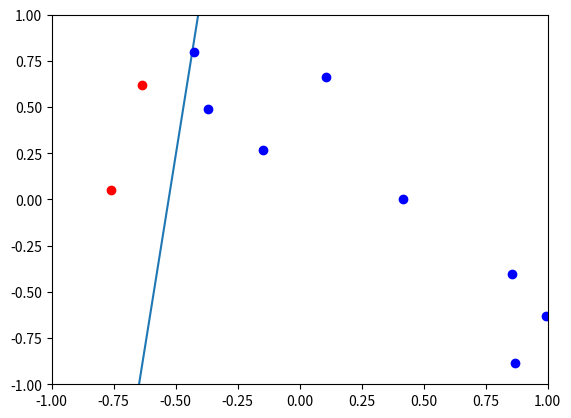

This chart was generated by the following Python code:
__author__ = 'zachary'
import random
import numpy as np
import matplotlib.pyplot as plt

"""
Function generates a random line by choosing two points uniformly ([-1,1], [-1,1]) at random in 2D plane.
The function returns the value of the slope and the value of the intercept to caller.
"""
def target_function():

    point_a = (random.uniform(-1, 1), random.uniform(-1, 1))
    point_b = (random.uniform(-1, 1), random.uniform(-1, 1))
    print(point_a)
    print(point_b)
    m = (point_a[1] - point_b[1]) / (point_a[0] - point_b[0])
    b = point_a[1] - m*point_a[0]
    return m, b

"""
Function to classify points as either correct under current model or incorrect.
Takes an input vector as an array as input, with m and b from the current hypothesis.
Returns a boolean.  False if below threshold under give m and b. True if above threshold.
"""
def classify_points(point, m, b):
    # TODO: Method to classify point as fitting with or against current hypothesis.
    pass

"""
Generates the data set to be used with the PLA.
Takes in the number of points to generate as an argument as well as m, b of target function.
Returns the points as an array of vectors and a boolean array to classify the points compared with a give m, b
"""
def generate_set(number, m, b):
    vectors = np.random.uniform(-1, 1, (number, 2))
    bools = np.ones(number, dtype=bool)
    for count, vector in enumerate(vectors):
        x = vector[0]
        target_y = x * m + b
        if (target_y > vector[1]):
            bools[count] = True
        else:
            bools[count] = False
        count += 1

    return vectors, bools

"""
Takes the points generated in the generate set function and draws a scatter containing those plots.  The scatter
also shows the target function.  This is used as a visible conformation of the boolean assignation in generate_set()
Takes vectors from generate set and m, b for the target function as params.
Return 1.
"""
def plot_points(points, bools, m, b):
    plt.plot([((-1-b)/m), ((1-b)/m)], [-1, 1])
    for count, point in enumerate(points):
        if (bools[count]):
            plt.plot(point[0], point[1], 'bo')
        else:
            plt.plot(point[0], point[1], 'ro')
        count += 1
    plt.ylim([-1, 1])
    plt.xlim([-1, 1])
    plt.show()


m, b = target_function()
vectors, bools = generate_set(10, m, b)
print(vectors)
print(bools)
print(m, b)
plot_points(vectors, bools, m, b)